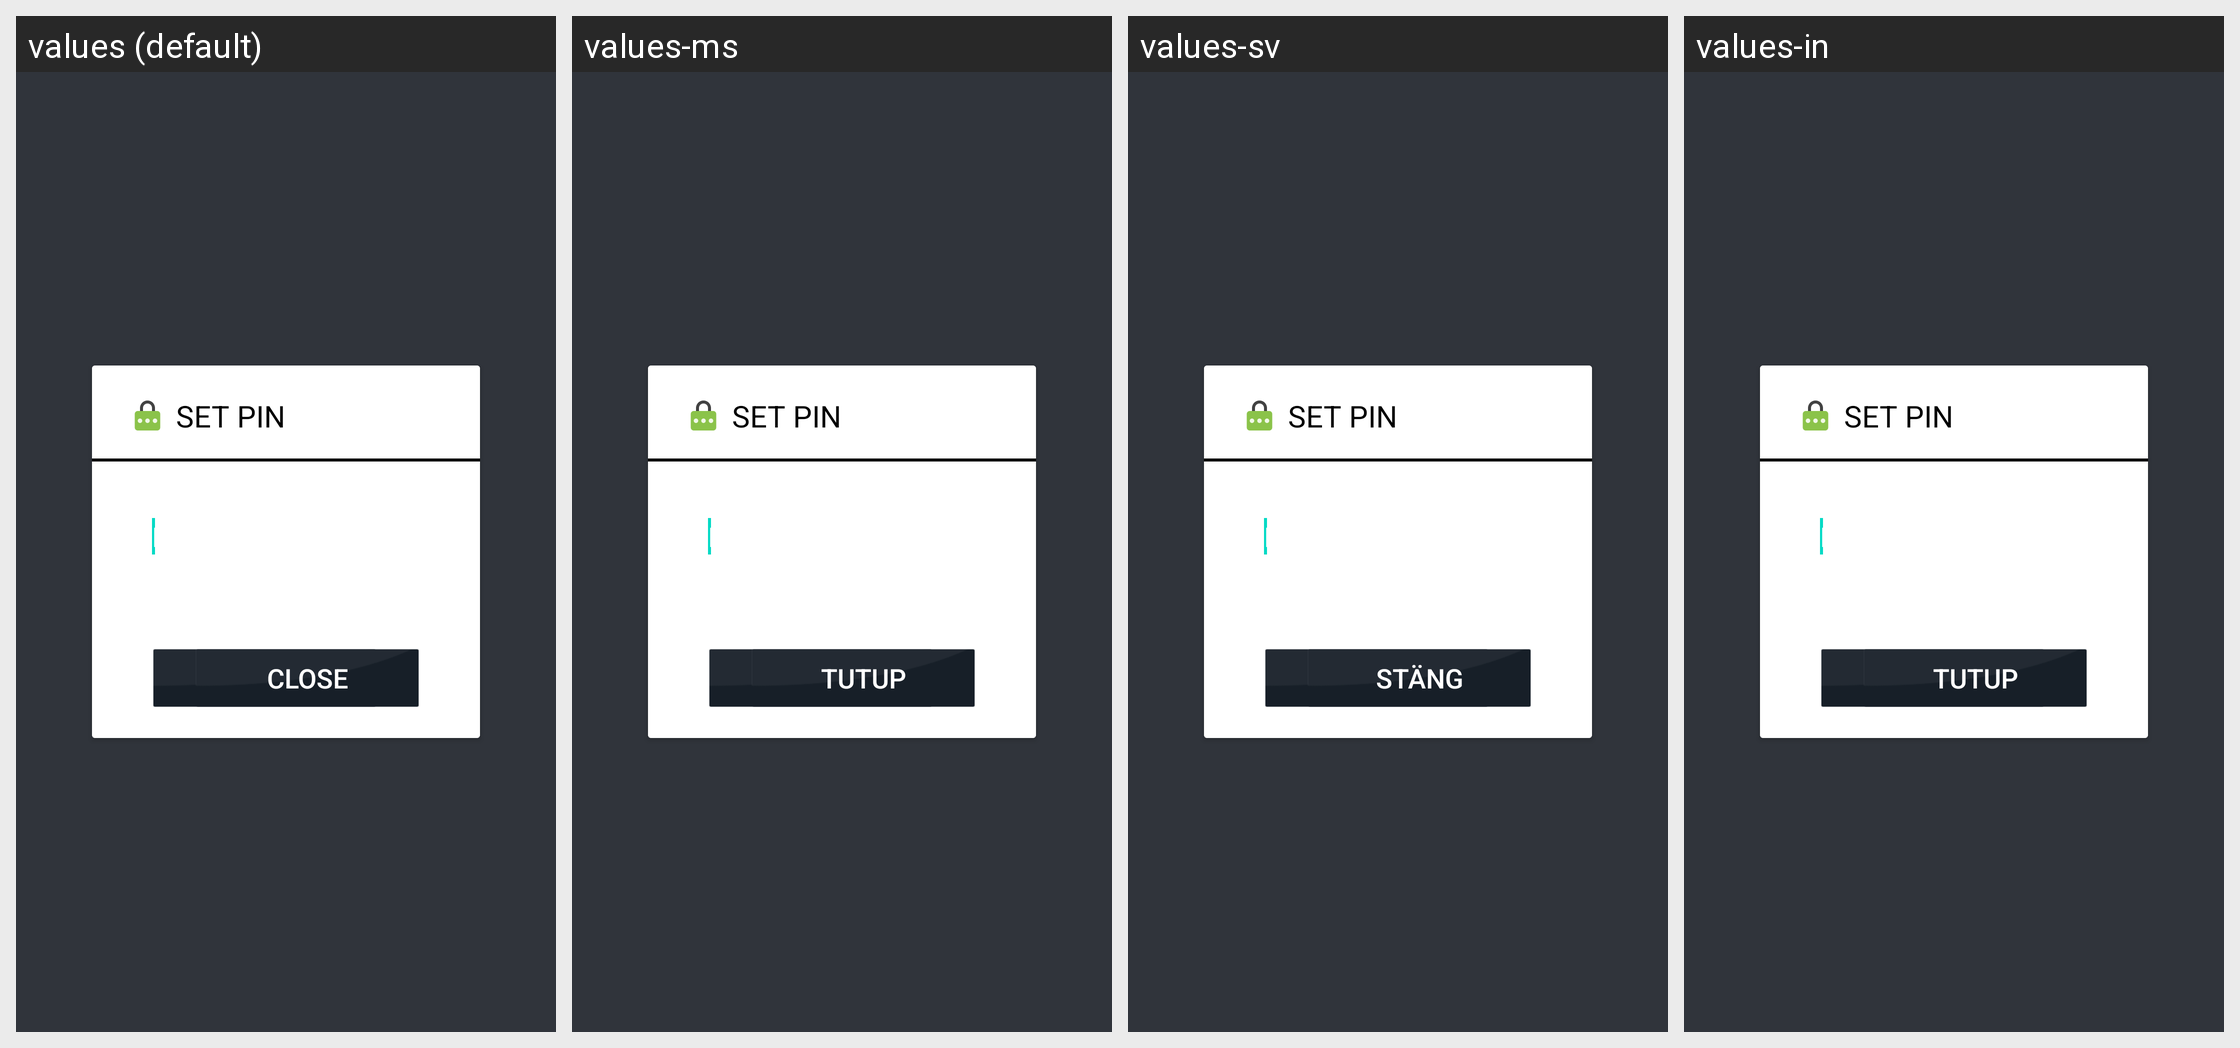

The same Android screen rendered under several of its app's locales, left to right. List the strings drawn on it with the default value and each locale's translation.
Android screen res/layout/view_backup_pin_prompt_tv.xml rendered under 4 locales, left to right: values (default), values-ms, values-sv, values-in. Device: Nexus 5 (rendered at 1080×1920; each locale shown at half size, 540×960, under a caption strip naming it); theme AppTheme.
Other locales in the repository, not shown: values-af, values-am, values-ar, values-as, values-az, values-be, values-bg, values-bn, values-bs, values-ca, values-cs, values-da, values-de, values-el, values-en-rCA, values-en-rGB, values-en-rIN, values-en-rXC, values-es, values-es-rUS, values-et, values-eu, values-fa, values-fi, values-fr, values-fr-rCA, values-gl, values-gu, values-he, values-hi, values-hr, values-hu, values-hy, values-id, values-is, values-it, values-iw, values-ja, values-ka, values-kk, values-km, values-kn, values-ko, values-ky, values-lo, values-lt, values-lv, values-mk, values-ml, values-mn, values-mr, values-my, values-nb, values-ne, values-nl, values-or, values-pa, values-pl, values-pt, values-pt-rBR, values-pt-rPT, values-ro, values-ru, values-si, values-sk, values-sl, values-sq, values-sr, values-sw, values-ta, values-te, values-th, values-tl, values-tr, values-uk, values-ur, values-uz, values-vi, values-zh-rCN, values-zh-rHK, values-zh-rTW, values-zu.
Strings drawn on this screen, with the default value and each locale's value (text and hints the layout hard-codes, and strings that could not be matched under every locale, appear in the picture but are not listed):

set_pin
  values: SET PIN
  values-ms: SET PIN  [not translated; the default value is used]
  values-sv: SET PIN  [not translated; the default value is used]
  values-in: SET PIN  [not translated; the default value is used]

enter_your_pin_1
  values: Enter Your PIN
  values-ms: Enter Your PIN  [not translated; the default value is used]
  values-sv: Enter Your PIN  [not translated; the default value is used]
  values-in: Enter Your PIN  [not translated; the default value is used]

set_ok
  values: OK
  values-ms: OK
  values-sv: OK
  values-in: Oke

close
  values: Close
  values-ms: Tutup
  values-sv: Stäng
  values-in: Tutup
